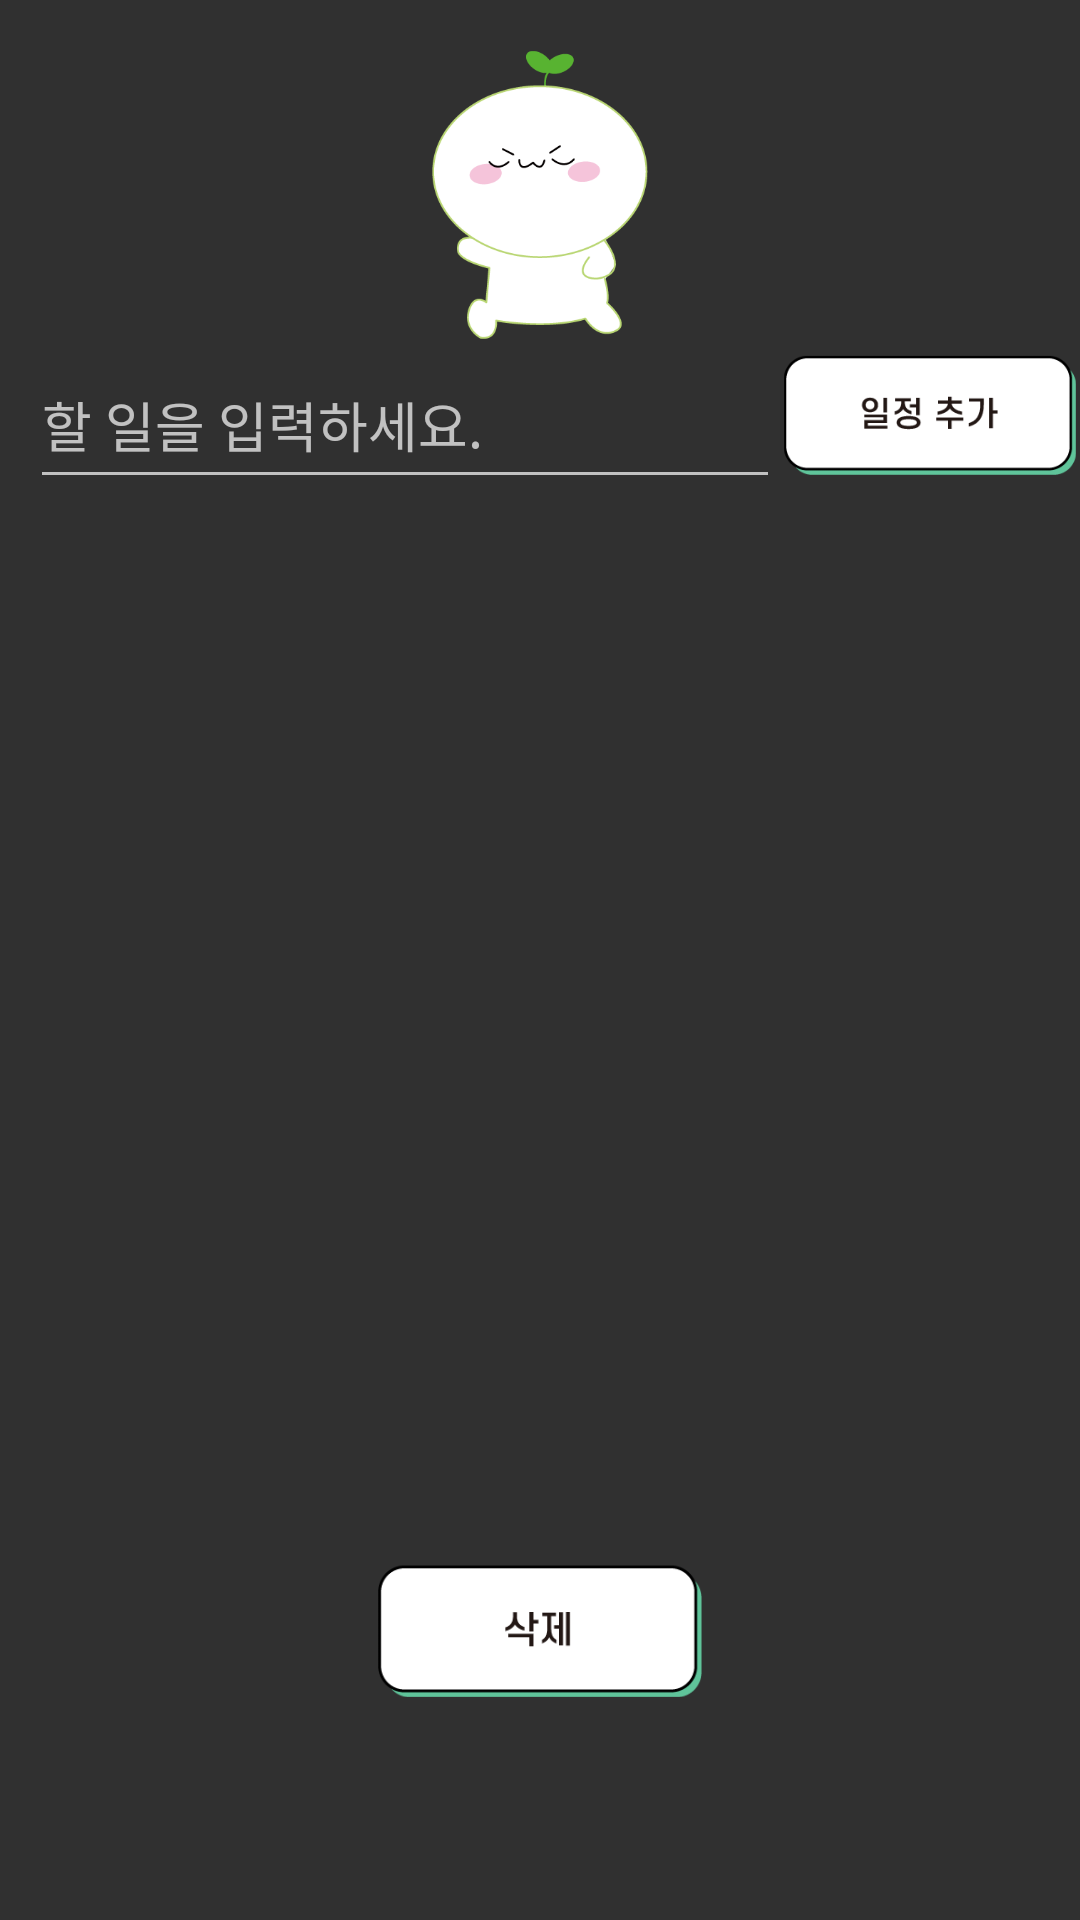

This screen was rendered from an Android layout file. Write that file and the resources it references.
<!-- AndroidManifest.xml: application theme Theme.AppCompat -->
<!-- res/layout/activity_todolist_writing_theme_0.xml -->
<?xml version="1.0" encoding="utf-8"?>
<androidx.constraintlayout.widget.ConstraintLayout
    xmlns:android="http://schemas.android.com/apk/res/android"
    xmlns:tools="http://schemas.android.com/tools"
    xmlns:app="http://schemas.android.com/apk/res-auto"
    android:layout_width="match_parent"
    android:layout_height="match_parent"
    tools:context=".MainActivity">


    <ImageButton
        android:id="@+id/previous_btn"
        android:layout_width="70dp"
        android:layout_height="70dp"
        android:background="@android:color/transparent"
        android:scaleType="fitCenter"
        app:layout_constraintBottom_toBottomOf="parent"
        app:layout_constraintEnd_toEndOf="parent"
        app:layout_constraintStart_toStartOf="parent"
        app:layout_constraintTop_toTopOf="parent"
        app:layout_constraintHorizontal_bias="0.0"
        app:layout_constraintVertical_bias="0.0"
        app:srcCompat="@drawable/previous_btn_2_mdpi" />

    <ImageView
        android:id="@+id/imageView12"
        android:layout_width="0dp"
        android:layout_height="0dp"
        android:background="@android:color/transparent"
        android:scaleType="fitCenter"
        app:srcCompat="@drawable/cciac_todolist_mdpi"
        app:layout_constraintBottom_toBottomOf="parent"
        app:layout_constraintEnd_toEndOf="parent"
        app:layout_constraintStart_toStartOf="parent"
        app:layout_constraintTop_toTopOf="parent"
        app:layout_constraintVertical_bias="0.02"
        app:layout_constraintHorizontal_bias="0.5"
        app:layout_constraintHeight_percent="0.17"
        app:layout_constraintWidth_percent="0.2"/>


    <LinearLayout
        android:id="@+id/layoutInput2"
        android:layout_width="match_parent"
        android:layout_height="wrap_content"
        android:orientation="horizontal"
        app:layout_constraintBottom_toBottomOf="parent"
        app:layout_constraintEnd_toEndOf="parent"
        app:layout_constraintStart_toStartOf="parent"
        app:layout_constraintTop_toTopOf="parent"
        app:layout_constraintVertical_bias="0.2"
        app:layout_constraintHorizontal_bias="0.5">

        <EditText
            android:id="@+id/input_txt"
            android:layout_width="match_parent"
            android:layout_height="48dp"
            android:layout_weight="1"
            android:layout_marginLeft="10dp"
            android:ems="10"
            android:gravity="start|top"
            android:inputType="textMultiLine"
            android:hint="할 일을 입력하세요." />

        <ImageButton
            android:id="@+id/add_btn"
            android:layout_width="100dp"
            android:layout_height="40dp"
            android:scaleType="fitCenter"
            android:background="@android:color/transparent"
            android:backgroundTint="#ffffbb33"
            app:srcCompat="@drawable/todolist_plus_btn_mdpi"
            app:layout_constraintHeight_percent="0.2"
            app:layout_constraintWidth_percent="0.1"/>

    </LinearLayout>

    <FrameLayout
        android:id="@+id/container"
        android:layout_width="0dp"
        android:layout_height="0dp"
        android:layout_marginBottom="20dp"
        app:layout_constraintBottom_toTopOf="@+id/delete_btn"
        app:layout_constraintEnd_toEndOf="parent"
        app:layout_constraintStart_toStartOf="parent"
        app:layout_constraintTop_toTopOf="parent"
        app:layout_constraintHorizontal_bias="0.0"
        app:layout_constraintVertical_bias="0.95"
        app:layout_constraintHeight_percent="0.5"
        app:layout_constraintWidth_percent="1">
    </FrameLayout>

    <ImageButton
        android:id="@+id/delete_btn"
        android:layout_width="0dp"
        android:layout_height="0dp"
        android:scaleType="fitCenter"
        android:background="@android:color/transparent"
        app:srcCompat="@drawable/todolist_delect_btn_mdpi"
        app:layout_constraintTop_toTopOf="parent"
        app:layout_constraintBottom_toBottomOf="parent"
        app:layout_constraintStart_toStartOf="parent"
        app:layout_constraintEnd_toEndOf="parent"
        app:layout_constraintHorizontal_bias="0.5"
        app:layout_constraintVertical_bias="0.88"
        android:backgroundTint="#ffffbb33"
        app:layout_constraintHeight_percent="0.08"
        app:layout_constraintWidth_percent="0.3" />
</androidx.constraintlayout.widget.ConstraintLayout>
<!-- resources referenced by this layout -->
<resources>
  <!-- drawable cciac_todolist_mdpi: png bitmap (drawable, 15318 bytes) -->
  <!-- drawable todolist_delect_btn_mdpi: png bitmap (drawable, 3463 bytes) -->
  <!-- drawable todolist_plus_btn_mdpi: png bitmap (drawable, 4676 bytes) -->
</resources>
